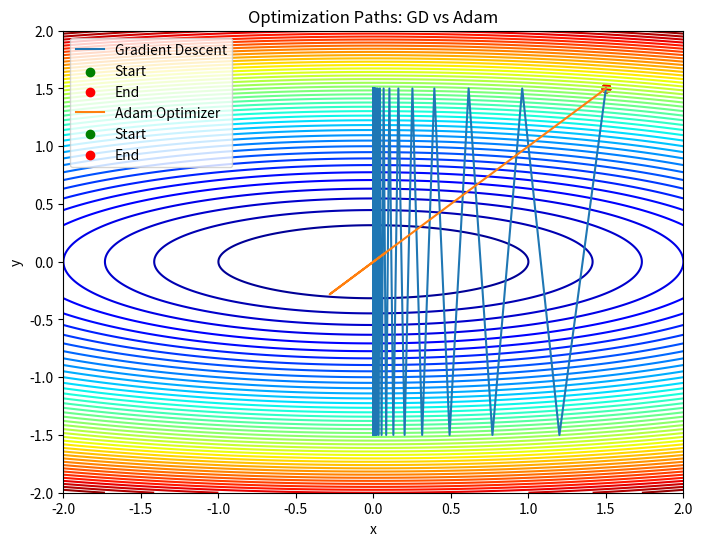
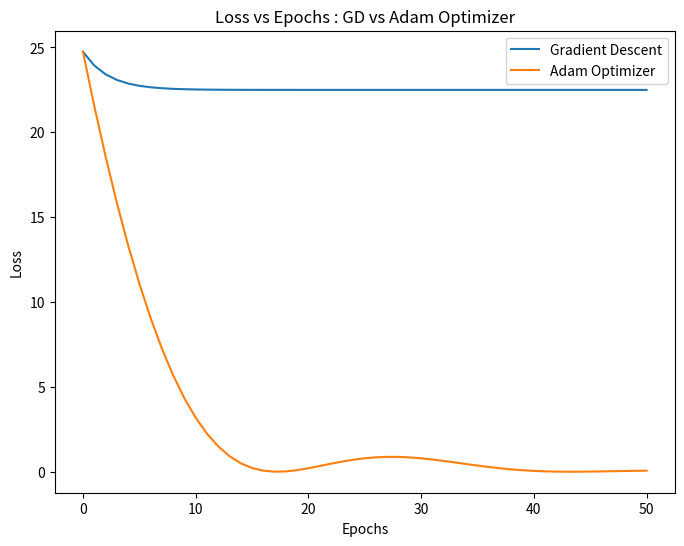

Source code (Python) for these figures, in order:
# adam optimizer vs batch gradient descent
import numpy as np
import matplotlib.pyplot as plt

# %%
# quadratic loss function
def quadratic_loss(x, y):
    return x**2 + 10 * y **2

# %%
# gradient of loss function
def quadratic_grad(x,y):
    dx = 2 * x
    dy = 20 * y
    return np.array([dx, dy])

# %%
# Vanilla Gradient Descent
def gradient_descent(grad_func, lr, epochs, start_point):
    x, y = start_point
    path = [(x, y)]
    losses = [quadratic_loss(x, y)]

    for _ in range(epochs):
        grad = grad_func(x, y)
        x -= lr * grad[0]
        y -= lr * grad[1]
        path.append((x,y))
        losses.append(quadratic_loss(x,y))
    
    return np.array(path), losses

# %%
# Adam optimizer
def adam_optimizer(grad_func, lr, beta1, beta2, epsilon, epochs, start_point):
    x, y = start_point
    m = np.array([0.0, 0.0]) # First moment (momentum)
    v = np.array([0.0, 0.0]) # second moment (RMSProp)
    path = [(x,y)]
    losses = [quadratic_loss(x,y)]

    for t in range(1, epochs + 1):
        grad = grad_func(x, y) #compute gradient

        #update biased first moment estimate
        m = beta1 * m + (1 - beta1) * grad

        #update biased second moment estimate
        v = beta2 * v + (1 - beta2) * (grad ** 2)

        m_hat = m / (1 - beta1**t)
        v_hat = v / (1 - beta2**t)

        #Updated params
        x -= lr * m_hat[0] / (np.sqrt(v_hat[0]) + epsilon)
        y -= lr * m_hat[1] / (np.sqrt(v_hat[1]) + epsilon)

        path.append((x,y))
        losses.append(quadratic_loss(x, y))
    
    return np.array(path), losses


# %%
#plotting the path
def plot_paths(function, paths, labels, title):
    X, y = np.meshgrid(np.linspace(-2, 2, 400), np.linspace(-2, 2, 400))
    Z = function(X, y)

    plt.figure(figsize=(8, 6))
    plt.contour(X, y, Z, levels=50, cmap='jet')

    for path, label in zip(paths, labels):
        plt.plot(path[:, 0], path[:, 1], label=label)
        plt.scatter(path[0, 0], path[0, 1], color='green', label="Start")
        plt.scatter(path[0,0], path[0,1], color='red', label="End")
    
    plt.title(title)
    plt.xlabel("x")
    plt.ylabel("y")
    plt.legend()
    plt.show()

# %%
# plotting loss
def plot_losses(losses, labels, title):
    plt.figure(figsize=(8, 6))

    for loss, label in zip(losses, labels):
        plt.plot(loss, label=label)
    plt.title(title)
    plt.xlabel("Epochs")
    plt.ylabel("Loss")
    plt.legend()
    plt.show()

# %%
# Params
lr_gd = 0.1 # learning rate for BGD
lr_adam = 0.1 #learning rate for Adam
beta1 = 0.9 # beta1 for adam
beta2 = 0.999 # beta2 for Adam
epsilon = 1e-8
epochs = 50
start_point = (1.5, 1.5) #initial point far from the min

# %%
#Run optimizations
path_gd, losses_gd = gradient_descent(quadratic_grad, lr_gd, epochs, start_point)
path_adam, losses_adam = adam_optimizer(quadratic_grad, lr_adam, beta1, beta2, epsilon, epochs, start_point)

# %%
#plot results
plot_paths(quadratic_loss, [path_gd, path_adam],
           ["Gradient Descent", "Adam Optimizer"],
           "Optimization Paths: GD vs Adam")

plot_losses([losses_gd, losses_adam],
            ["Gradient Descent", "Adam Optimizer"],
            "Loss vs Epochs : GD vs Adam Optimizer")
